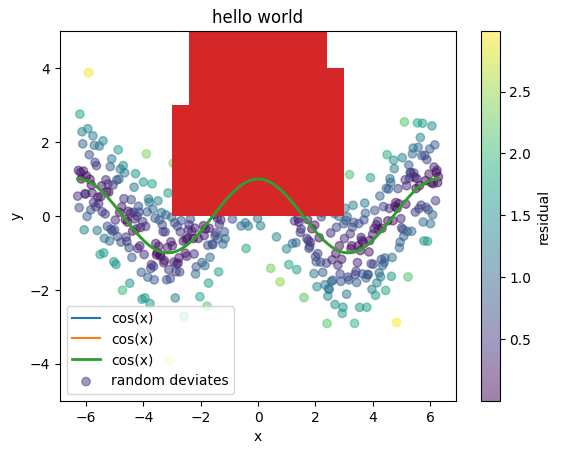

Generate this figure with matplotlib: (Note: this script raises an exception after producing the figure.)
from numpy import *
from matplotlib.pyplot import *

get_ipython().magic('matplotlib inline')

x = linspace(-2*pi,2*pi,100) # 100 data points spaced linearly
y = cos(x)

plot(x,y,label="cos(x)")
xlabel("x")
ylabel("y")
title("hello world")
legend()
savefig('hello_world.pdf') # Save this as a pdf file

import numpy as np
from matplotlib import pyplot as plt
from scipy import stats # We'll use this to make some random distributions for examples

from matplotlib import rcdefaults
rcdefaults()

get_ipython().magic('matplotlib inline')

x = np.linspace(-2*np.pi,2*np.pi,100)
y = np.cos(x)
plt.plot(x,y,label="cos(x)")

x = np.linspace(-2*np.pi,2*np.pi,500)
signal = np.cos(x)
noise = stats.norm().rvs(signal.shape) # Gets random deviates with a Gaussian distribution
plot(x,signal,label='cos(x)',linewidth=2) # Setting the linewidth as well as the label
scatter(x,signal+noise,label='random deviates',c=np.abs(noise),alpha=0.5) # Setting color and transparency
plt.colorbar(label='residual')
plt.ylim(-5,5)
plt.legend()

n,bins,patches = plt.hist(noise,normed=True,alpha=0.5) 
# n,bins,patches = plt.hist(noise,np.arange(-4,4.,0.1),alpha=0.5) 
# n,bins,patches = plt.hist(noise,np.arange(-4,4.,0.1),alpha=0.5,edgecolor='none') 
plt.plot(x,stats.norm().pdf(x))
plt.xlim(-4,4)

img = np.zeros((30,30),dtype=np.float64) # Set up an empty array
img[5,25] = 100
img[15,15] = 200
plt.imshow(img)
plt.colorbar()
plt.ylabel('row')
plt.xlabel('column')

plt.imshow(img.T,cmap=plt.cm.gray,vmin=-20,vmax=200.,interpolation='nearest',origin='lower')
plt.colorbar()
plt.xlabel('FITS first axis (x)')
plt.ylabel('FITS second axis (y)')
plt.title('ds9 orientation')

fig = plt.figure() 
ax = fig.add_subplot(1,1,1)
line, = ax.plot(x,signal,label='cos(x)') 
# Note the comma in the line above. 
# This is because ax.plot returns a tuple; in this case there is just one element 

help(line)

line.set_linewidth(2)
line.set_color('g')
fig

ax.set_ylabel(r"$\cos(\theta)$")
ax.set_xlabel(r"$\theta ({\rm radians})$")
ax.xaxis.label.set_fontsize(20)
ax.set_xlim(-6,6)
fig

ax2 = ax.twiny() # This function puts a second axis at the top
degrees = 180.*x/np.pi
topticks = [] # Set up an empty list for the top ticks
for t in ax.get_xticks():
    topticks += [180.*t/np.pi] # Convert to degrees
ax2.set_xticks(topticks)
ax2.set_xlabel(r'$\theta ({\rm degrees})$',fontsize=20)
fig

plt.subplot(2,1,1)
plt.plot(x,signal)
plt.subplot(2,1,2)
plt.plot(x,signal/(1+signal**2))

from matplotlib import style
style.available

plt.style.use('ggplot')

fig = plt.figure()
ax = fig.add_subplot(1,1,1)
line, = ax.plot(x,signal,label='cos(x)')
ax.set_xlabel(r'$\theta ({\rm radians})$')

plt.style.use('classic')
plt.xkcd()
fig = plt.figure()
ax = fig.add_subplot(1,1,1)
line, = ax.plot(x,signal,label='cos(x)')
ax.set_xlim(-1,5)
ax.set_ylim(-1.2,1.2)

ax.set_ylabel('level of attention')
ax.text(0.5,1.0,"Coffee")
ax.text(3.2,-0.5,"Look, a squirrel!",horizontalalignment='center')
fig

plt.setp(ax.get_xticklabels(),visible=False)
plt.setp(ax.get_xticklines(),visible=False)
fig

